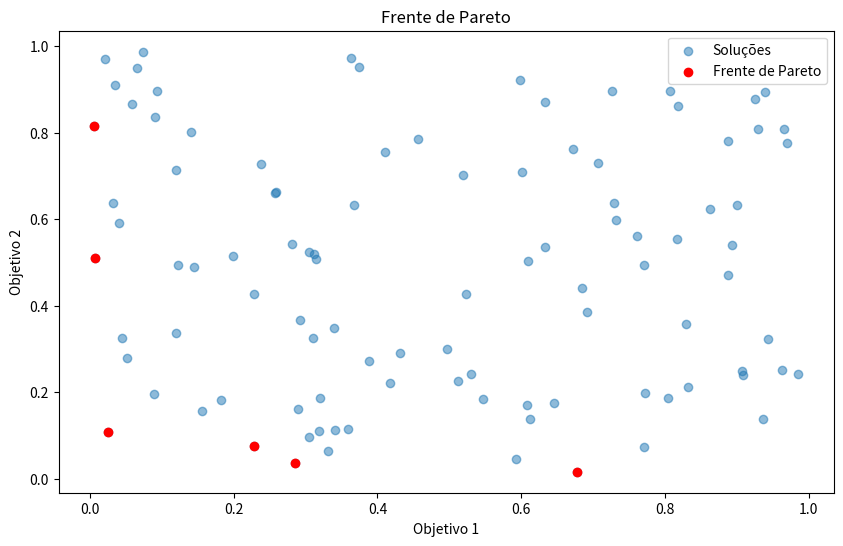

Write the Python code that produced this figure.
import numpy as np
import matplotlib.pyplot as plt

# Função para verificar se uma solução domina outra
def domina(sol1, sol2):
    return all(x <= y for x, y in zip(sol1, sol2)) and any(x < y for x, y in zip(sol1, sol2))

# Gerando algumas soluções aleatórias (por exemplo, pontos no espaço 2D)
np.random.seed(42)
solucoes = np.random.rand(100, 2)

# Identificando a frente de Pareto
frente_pareto = []
for i, sol1 in enumerate(solucoes):
    is_dominated = False
    for j, sol2 in enumerate(solucoes):
        if domina(sol2, sol1):
            is_dominated = True
            break
    if not is_dominated:
        frente_pareto.append(sol1)

frente_pareto = np.array(frente_pareto)

# Plotando as soluções e a frente de Pareto
plt.figure(figsize=(10, 6))
plt.scatter(solucoes[:, 0], solucoes[:, 1], label='Soluções', alpha=0.5)
plt.scatter(frente_pareto[:, 0], frente_pareto[:, 1], color='red', label='Frente de Pareto')
plt.title('Frente de Pareto')
plt.xlabel('Objetivo 1')
plt.ylabel('Objetivo 2')
plt.legend()
plt.show()
